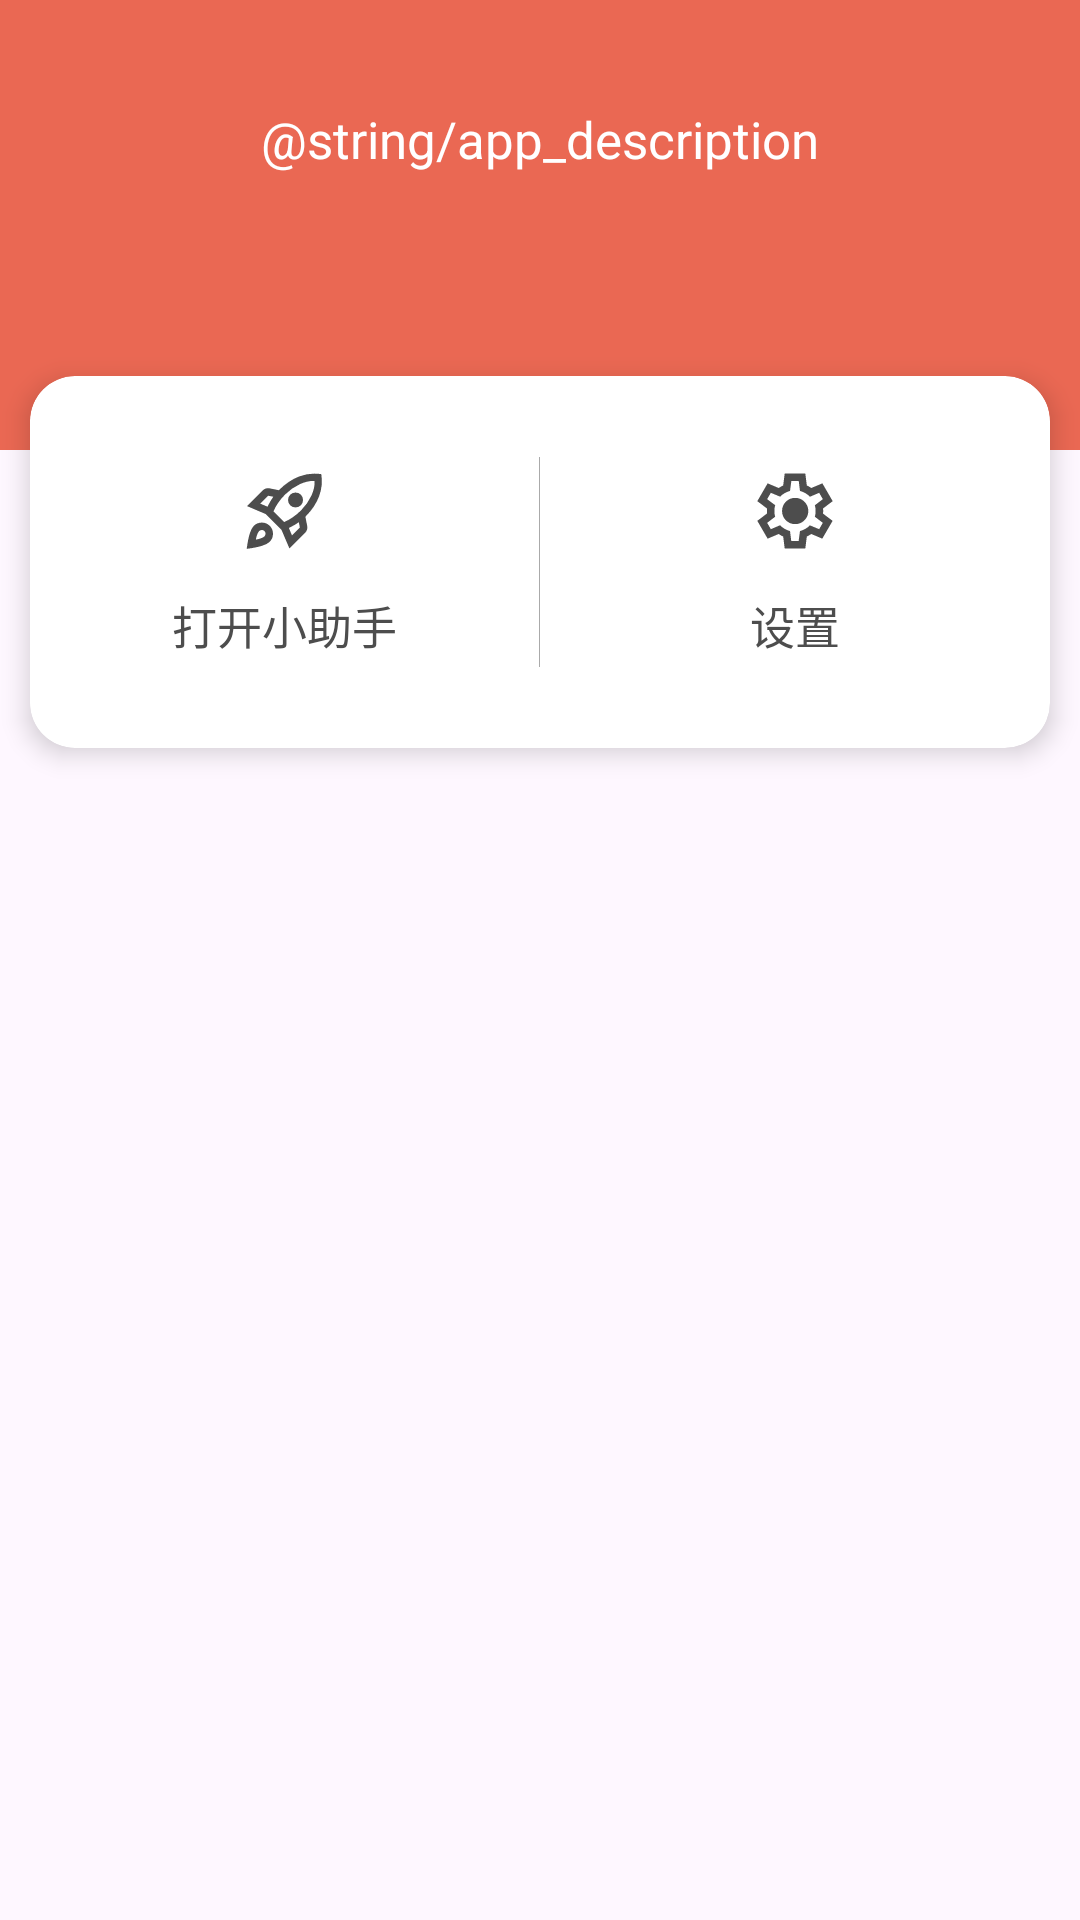

Write the Android layout XML for this screen, with the resource values it uses.
<!-- AndroidManifest.xml: application theme Theme.RedPacket -->
<!-- res/layout/activity_main.xml -->
<?xml version="1.0" encoding="utf-8"?>
<LinearLayout
    xmlns:android="http://schemas.android.com/apk/res/android"
    xmlns:app="http://schemas.android.com/apk/res-auto"
    xmlns:tools="http://schemas.android.com/tools"
    android:layout_width="match_parent"
    android:layout_height="match_parent"
    android:orientation="vertical">

    <FrameLayout
        android:id="@+id/background"
        android:layout_width="match_parent"
        android:layout_height="150dp"
        android:gravity="center_horizontal"
        android:orientation="vertical"
        android:background="@color/red_1">

        <TextView
            android:id="@+id/tv_description"
            android:layout_width="wrap_content"
            android:layout_height="wrap_content"
            android:layout_gravity="center_horizontal"
            android:layout_marginTop="35dp"
            android:textSize="17sp"
            android:textColor="@color/keep_white"
            android:text="@string/app_description" />

        <TextView
            style="@style/Alive"
            android:layout_gravity="bottom"
            android:text="当前用户：1000万" />

        <TextView
            style="@style/Alive"
            android:layout_gravity="end|bottom"
            android:text="当前活跃：10" />

    </FrameLayout>

    <androidx.cardview.widget.CardView
        android:layout_width="match_parent"
        android:layout_height="wrap_content"
        app:cardElevation="5dp"
        app:cardCornerRadius="15dp"
        app:cardBackgroundColor="@color/main_panel"
        android:layout_marginHorizontal="10dp"
        android:layout_marginTop="-25dp">

        <LinearLayout
            android:layout_width="match_parent"
            android:layout_height="wrap_content"
            android:orientation="horizontal">

            <LinearLayout
                android:id="@+id/service"
                style="@style/HomeItem">

                <ImageView
                    style="@style/HomeItem.Icon"
                    app:srcCompat="@drawable/ic_robot_24dp" />

                <TextView
                    style="@style/HomeItem.Text"
                    android:text="@string/robot" />

            </LinearLayout>

            <View
                style="@style/Line.Vertical"
                android:layout_height="70dp"
                android:layout_gravity="center_vertical" />

            <LinearLayout
                android:id="@+id/settings"
                style="@style/HomeItem">

                <ImageView
                    style="@style/HomeItem.Icon"
                    app:srcCompat="@drawable/ic_settings_24dp" />

                <TextView
                    style="@style/HomeItem.Text"
                    android:text="@string/settings" />

            </LinearLayout>

        </LinearLayout>

    </androidx.cardview.widget.CardView>

    <TextView
        android:id="@+id/tv_status"
        android:layout_width="match_parent"
        android:layout_height="wrap_content"
        android:gravity="center"
        android:layout_marginHorizontal="15dp"
        android:lineSpacingMultiplier="1.2"
        android:textColor="@color/black_1"
        android:layout_marginTop="35dp"
        tools:text="助手还未开启，助手还未开启，助手还未开启，助手还未开启，助手还未开启" />

</LinearLayout>
<!-- resources referenced by this layout -->
<resources>
  <color name="black_1">#4D4D4D</color>
  <color name="keep_white">#fff</color>
  <color name="main_panel">#FFF</color>
  <color name="red_1">#EA6853</color>
  <!-- drawable ic_robot_24dp (drawable) -->
  <vector xmlns:android="http://schemas.android.com/apk/res/android"
      android:width="24dp"
      android:height="24dp"
      android:viewportWidth="960"
      android:viewportHeight="960"
      android:tint="@color/black_1">
      <path
          android:fillColor="@android:color/white"
          android:pathData="M226,401L304,434Q318,406 333,380Q348,354 366,328L310,317Q310,317 310,317Q310,317 310,317L226,401ZM368,484L482,597Q524,581 572,548Q620,515 662,473Q732,403 771.5,317.5Q811,232 806,160Q734,155 648,194.5Q562,234 492,304Q450,346 417,394Q384,442 368,484ZM546,419Q523,396 523,362.5Q523,329 546,306Q569,283 603,283Q637,283 660,306Q683,329 683,362.5Q683,396 660,419Q637,442 603,442Q569,442 546,419ZM565,740L649,656Q649,656 649,656Q649,656 649,656L638,600Q612,618 586,632.5Q560,647 532,661L565,740ZM878,87Q897,208 854.5,322.5Q812,437 708,541Q708,541 708,541Q708,541 708,541L728,640Q732,660 726,679Q720,698 706,712L538,880L454,683L283,512L86,428L253,260Q267,246 286.5,240Q306,234 326,238L425,258Q425,258 425,258Q425,258 425,258Q529,154 643,111Q757,68 878,87ZM157,639Q192,604 242.5,603.5Q293,603 328,638Q363,673 362.5,723.5Q362,774 327,809Q302,834 243.5,852Q185,870 82,884Q96,781 114,722.5Q132,664 157,639ZM214,695Q204,705 194,731.5Q184,758 180,785Q207,781 233.5,771.5Q260,762 270,752Q282,740 283,723Q284,706 272,694Q260,682 243,682.5Q226,683 214,695Z"/>
  </vector>
  <string name="robot">打开小助手</string>
  <string name="settings">设置</string>
  <style name="HomeItem">
          <item name="android:layout_width">0dp</item>
          <item name="android:layout_weight">1</item>
          <item name="android:layout_height">wrap_content</item>
          <item name="android:paddingTop">30dp</item>
          <item name="android:paddingBottom">30dp</item>
          <item name="android:clickable">true</item>
          <item name="android:background">?android:attr/selectableItemBackground</item>
          <item name="android:gravity">center_horizontal</item>
          <item name="android:orientation">vertical</item>
      </style>
  <style name="HomeItem.Icon" parent="Empty">
          <item name="android:layout_width">30dp</item>
          <item name="android:layout_height">30dp</item>
      </style>
  <style name="HomeItem.Text" parent="Empty">
          <item name="android:layout_width">wrap_content</item>
          <item name="android:layout_height">wrap_content</item>
          <item name="android:layout_marginTop">12dp</item>
          <item name="android:textSize">15sp</item>
          <item name="android:textColor">@color/black_1</item>
      </style>
  <style name="Line.Vertical" parent="Line">
          <item name="android:layout_width">1px</item>
          <item name="android:layout_height">match_parent</item>
          <item name="android:background">@color/black_3</item>
      </style>
  <style name="Theme.RedPacket" parent="Base.Theme.RedPacket" />
  <style name="Empty" />
  <style name="Line" />
  <color name="black_3">#AAAAAA</color>
  <style name="Base.Theme.RedPacket" parent="Theme.Material3.DayNight.NoActionBar">
          
           <item name="colorPrimary">#2BA245</item>
      </style>
</resources>
